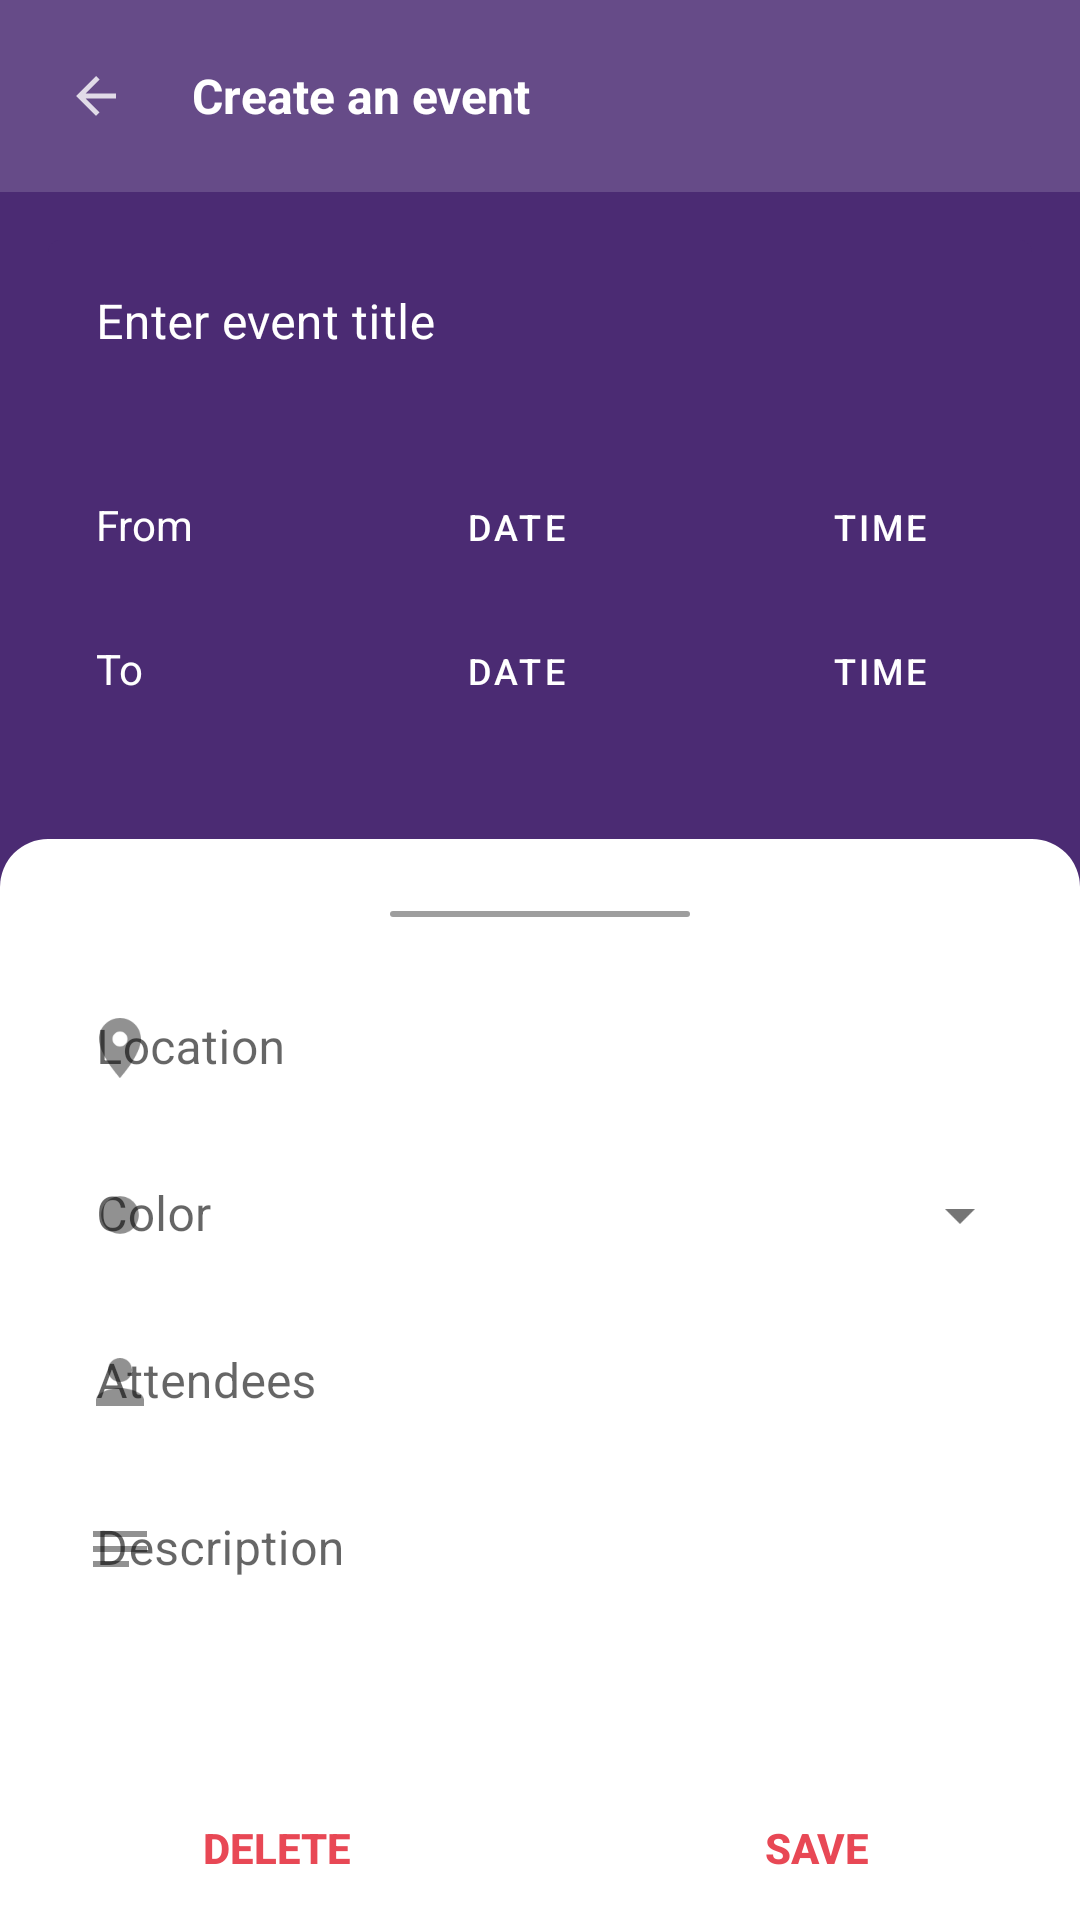

The Android layout XML behind this screen, and the referenced resources:
<!-- AndroidManifest.xml: application theme Theme.ReminderApp -->
<!-- res/layout/activity_detail.xml -->
<?xml version="1.0" encoding="utf-8"?>
<androidx.coordinatorlayout.widget.CoordinatorLayout xmlns:android="http://schemas.android.com/apk/res/android"
    xmlns:app="http://schemas.android.com/apk/res-auto"
    xmlns:tools="http://schemas.android.com/tools"
    android:layout_width="match_parent"
    android:layout_height="match_parent"
    android:background="@color/purple"
    tools:context=".activities.DetailActivity">

    <com.google.android.material.appbar.AppBarLayout
        android:layout_width="match_parent"
        android:layout_height="wrap_content">


        <com.google.android.material.appbar.CollapsingToolbarLayout
            android:layout_width="match_parent"
            android:layout_height="wrap_content"
            android:background="@color/purple"
            android:fitsSystemWindows="true"
            app:contentScrim="@color/purple"
            app:layout_scrollFlags="scroll|exitUntilCollapsed"
            app:toolbarId="@+id/toolbar">


            <LinearLayout
                android:layout_width="match_parent"
                android:layout_height="wrap_content"
                android:orientation="vertical">

                <LinearLayout
                    android:layout_width="match_parent"
                    android:layout_height="wrap_content"
                    android:background="@color/white_500"
                    android:gravity="center_vertical"
                    android:orientation="horizontal"
                    android:padding="16dp">

                    <ImageView
                        android:id="@+id/ivReturn"
                        style="@style/btn_circle"
                        android:layout_width="32dp"
                        android:layout_height="32dp"
                        android:layout_marginRight="16dp"
                        android:background="?android:attr/selectableItemBackgroundBorderless"
                        android:src="@drawable/ic_action_back" />

                    <TextView
                        android:id="@+id/txtAppBarTitle"
                        android:layout_width="wrap_content"
                        android:layout_height="wrap_content"
                        android:text="Create an event"
                        android:textColor="@color/white"
                        android:textSize="16sp"
                        android:textStyle="bold" />
                </LinearLayout>


                <LinearLayout
                    android:layout_width="match_parent"
                    android:layout_height="wrap_content"
                    android:layout_margin="16dp"
                    android:orientation="vertical">

                    <com.google.android.material.textfield.TextInputLayout
                        android:id="@+id/tilTitle"
                        style="@style/til_main"
                        android:layout_width="match_parent"
                        android:layout_height="wrap_content"
                        android:hint="@string/title"
                        android:textColorHint="@color/white"
                        app:boxBackgroundColor="@color/purple">

                        <com.google.android.material.textfield.TextInputEditText
                            android:layout_width="match_parent"
                            android:layout_height="wrap_content"
                            android:textColor="@color/white"
                            android:textSize="16sp" />
                    </com.google.android.material.textfield.TextInputLayout>


                    <LinearLayout
                        android:layout_width="match_parent"
                        android:layout_height="wrap_content"
                        android:layout_margin="16dp"
                        android:orientation="vertical">

                        <LinearLayout
                            android:layout_width="match_parent"
                            android:layout_height="wrap_content"
                            android:orientation="horizontal"
                            android:weightSum="100">

                            <TextView
                                android:layout_width="0dp"
                                android:layout_height="wrap_content"
                                android:layout_weight="25"
                                android:text="@string/from"
                                android:textColor="@color/white" />

                            <Button
                                android:id="@+id/btnBeginDate"
                                style="@style/ButtonDateTime"
                                android:layout_width="0dp"
                                android:layout_height="wrap_content"
                                android:layout_weight="50"
                                android:text="Date" />

                            <Space
                                android:layout_width="16dp"
                                android:layout_height="match_parent" />

                            <Button
                                android:id="@+id/btnBeginTime"
                                style="@style/ButtonDateTime"
                                android:layout_width="0dp"
                                android:layout_height="wrap_content"
                                android:layout_weight="25"
                                android:text="Time" />

                        </LinearLayout>

                        <LinearLayout
                            android:layout_width="match_parent"
                            android:layout_height="wrap_content"
                            android:orientation="horizontal"
                            android:weightSum="100">

                            <TextView
                                android:layout_width="0dp"
                                android:layout_height="wrap_content"
                                android:layout_weight="25"
                                android:text="@string/to"
                                android:textColor="@color/white" />

                            <Button
                                android:id="@+id/btnEndDate"
                                style="@style/ButtonDateTime"
                                android:layout_width="0dp"
                                android:layout_height="wrap_content"
                                android:layout_weight="50"
                                android:text="Date" />

                            <Space
                                android:layout_width="16dp"
                                android:layout_height="match_parent" />

                            <Button
                                android:id="@+id/btnEndTime"
                                style="@style/ButtonDateTime"
                                android:layout_width="0dp"
                                android:layout_height="wrap_content"
                                android:layout_weight="25"
                                android:text="Time" />

                        </LinearLayout>

                    </LinearLayout>
                </LinearLayout>

            </LinearLayout>

        </com.google.android.material.appbar.CollapsingToolbarLayout>
    </com.google.android.material.appbar.AppBarLayout>

    <androidx.core.widget.NestedScrollView
        android:layout_width="match_parent"
        android:layout_height="match_parent"
        android:fillViewport="true"
        app:layout_behavior="com.google.android.material.appbar.AppBarLayout$ScrollingViewBehavior">

        <LinearLayout
            android:layout_width="match_parent"
            android:layout_height="wrap_content"
            android:background="@drawable/background_white_shape"
            android:orientation="vertical">

            <ImageView
                android:layout_width="100dp"
                android:layout_height="2dp"
                android:layout_gravity="center"
                android:layout_marginTop="8dp"
                android:layout_marginBottom="16dp"
                android:src="@drawable/bg_icon_scroll_up" />


            <com.google.android.material.textfield.TextInputLayout
                android:id="@+id/tilLocation"
                style="@style/til_main"
                android:layout_width="match_parent"
                android:layout_height="wrap_content"
                android:hint="@string/location"
                app:startIconDrawable="@drawable/ic_input_location">

                <com.google.android.material.textfield.TextInputEditText
                    android:layout_width="match_parent"
                    android:layout_height="wrap_content" />
            </com.google.android.material.textfield.TextInputLayout>

            <com.google.android.material.textfield.TextInputLayout
                android:id="@+id/tilColor"
                style="@style/til_sub"
                android:layout_width="match_parent"
                android:layout_height="wrap_content"
                android:hint="@string/color"
                app:startIconDrawable="@drawable/ic_input_color">

                <AutoCompleteTextView
                    android:id="@+id/acColor"
                    android:layout_width="match_parent"
                    android:layout_height="wrap_content"
                    android:inputType="none" />
            </com.google.android.material.textfield.TextInputLayout>

            <com.google.android.material.textfield.TextInputLayout
                android:id="@+id/tilAttendees"
                style="@style/til_main"
                android:layout_width="match_parent"
                android:layout_height="wrap_content"
                android:hint="@string/attendees"
                app:startIconDrawable="@drawable/ic_input_attendees">

                <com.google.android.material.textfield.TextInputEditText
                    android:layout_width="match_parent"
                    android:layout_height="wrap_content" />
            </com.google.android.material.textfield.TextInputLayout>

            <com.google.android.material.textfield.TextInputLayout
                android:id="@+id/tilDescription"
                style="@style/til_main"
                android:layout_width="match_parent"
                android:layout_height="wrap_content"
                android:hint="@string/description"
                app:startIconDrawable="@drawable/ic_input_description">

                <com.google.android.material.textfield.TextInputEditText
                    android:layout_width="match_parent"
                    android:layout_height="wrap_content" />
            </com.google.android.material.textfield.TextInputLayout>


        </LinearLayout>


    </androidx.core.widget.NestedScrollView>


    <LinearLayout
        android:layout_width="match_parent"
        android:layout_height="wrap_content"
        android:layout_gravity="bottom"
        android:orientation="horizontal">

        <Button
            android:id="@+id/btnDelete"
            style="@style/ButtonDialog"
            android:layout_width="wrap_content"
            android:layout_height="wrap_content"
            android:layout_weight="1"
            android:text="@string/delete" />

        <Button
            android:id="@+id/btnSubmit"
            style="@style/ButtonDialog"
            android:layout_width="wrap_content"
            android:layout_height="wrap_content"
            android:layout_weight="1"
            android:text="@string/save" />

    </LinearLayout>


</androidx.coordinatorlayout.widget.CoordinatorLayout>
<!-- resources referenced by this layout -->
<resources>
  <color name="purple">#4B2B73</color>
  <color name="white">#FFFFFFFF</color>
  <color name="white_500">#26FFFFFF</color>
  <!-- drawable background_white_shape (drawable) -->
  <?xml version="1.0" encoding="utf-8"?>
  <shape xmlns:android="http://schemas.android.com/apk/res/android"
      android:shape="rectangle">
  
      <solid android:color="@color/white"></solid>
  
      <padding
          android:bottom="16dp"
          android:left="16dp"
          android:right="16dp"
          android:top="16dp"></padding>
  
      <corners
          android:topLeftRadius="16dp"
          android:topRightRadius="16dp"></corners>
  
  </shape>
  <!-- drawable bg_icon_scroll_up (drawable) -->
  <?xml version="1.0" encoding="utf-8"?>
  <shape xmlns:android="http://schemas.android.com/apk/res/android"
      android:shape="rectangle">
      <solid android:color="#9e9e9e"></solid>
  
      <corners
          android:radius="50dp"></corners>
  </shape>
  <!-- drawable ic_input_description (drawable-anydpi) -->
  <vector xmlns:android="http://schemas.android.com/apk/res/android"
      android:width="24dp"
      android:height="24dp"
      android:viewportWidth="24"
      android:viewportHeight="24"
      android:tint="#9E9E9E"
      android:alpha="0.8">
    <path
        android:fillColor="@android:color/white"
        android:pathData="M3,18h12v-2L3,16v2zM3,6v2h18L21,6L3,6zM3,13h18v-2L3,11v2z"/>
  </vector>
  <string name="attendees">Attendees</string>
  <string name="color">Color</string>
  <string name="delete">Delete</string>
  <string name="description">Description</string>
  <string name="from">From</string>
  <string name="location">Location</string>
  <string name="save">Save</string>
  <string name="title">Enter event title</string>
  <string name="to">To</string>
  <style name="ButtonDateTime" parent="Widget.MaterialComponents.Button">
          <item name="cornerRadius">50dp</item>
          <item name="backgroundTint">@color/pink</item>
          <item name="android:textColor">@color/white</item>
          <item name="android:textSize">12sp</item>
      </style>
  <style name="ButtonDialog" parent="Widget.AppCompat.Button.ButtonBar.AlertDialog">
          <item name="android:textColor">@color/pink</item>
          <item name="android:textStyle">bold</item>
          <item name="cornerRadius">50dp</item>
      </style>
  <style name="btn_circle" parent="Widget.MaterialComponents.Button">
          <item name="cornerRadius">50dp</item>
          <item name="android:padding">0dp</item>
          <item name="android:insetTop">0dp</item>
          <item name="android:insetBottom">0dp</item>
          <item name="android:background" />
      </style>
  <style name="til_main" parent="Widget.MaterialComponents.TextInputLayout.FilledBox">
          <item name="boxStrokeWidth">0dp</item>
          <item name="boxStrokeWidthFocused">0dp</item>
          <item name="boxBackgroundColor">@color/white</item>
      </style>
  <style name="til_sub" parent="Widget.MaterialComponents.TextInputLayout.FilledBox.ExposedDropdownMenu">
          <item name="boxStrokeWidth">0dp</item>
          <item name="boxStrokeWidthFocused">0dp</item>
          <item name="boxBackgroundColor">@color/white</item>
      </style>
  <color name="pink">#E84855</color>
  <color name="teal_700">#FF018786</color>
  <color name="black">#FF000000</color>
  <style name="nvCustom" parent="Widget.MaterialComponents.NavigationView">
          <item name="itemIconTint">@color/nv_item_color</item>
          <item name="itemTextColor">@color/nv_item_color</item>
          <item name="itemShapeFillColor">@color/nv_item_bg_color</item>
      </style>
</resources>
